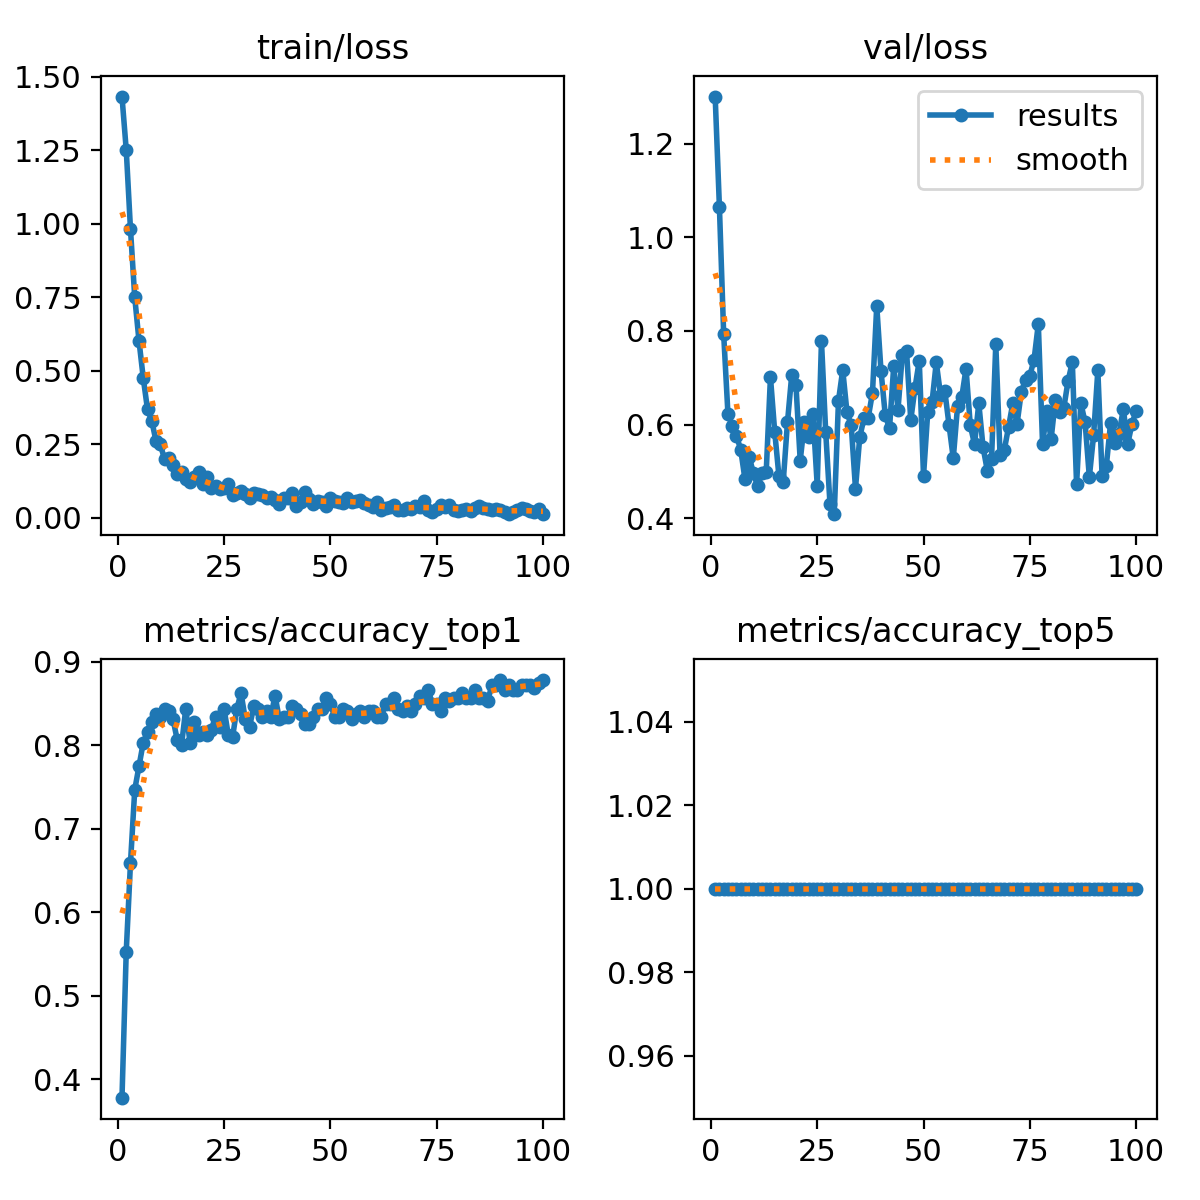

The table this chart was drawn from, first rows:
epoch, time, train/loss, metrics/accuracy_top1, metrics/accuracy_top5, val/loss, lr/pg0, lr/pg1, lr/pg2
1, 2.076, 1.433, 0.3781, 1, 1.301, 8.75e-05, 8.75e-05, 8.75e-05
2, 2.72, 1.251, 0.5531, 1, 1.064, 0.0001856, 0.0001856, 0.0001856
3, 3.56, 0.9814, 0.6594, 1, 0.7925, 0.0002818, 0.0002818, 0.0002818
4, 4.454, 0.7501, 0.7469, 1, 0.623, 0.000376, 0.000376, 0.000376
5, 5.428, 0.6024, 0.775, 1, 0.5972, 0.0004682, 0.0004682, 0.0004682
6, 6.591, 0.4757, 0.8031, 1, 0.5764, 0.0005584, 0.0005584, 0.0005584
7, 7.709, 0.3692, 0.8156, 1, 0.5464, 0.0006467, 0.0006467, 0.0006467
8, 8.561, 0.3308, 0.8281, 1, 0.4838, 0.0007329, 0.0007329, 0.0007329
9, 9.45, 0.2612, 0.8375, 1, 0.5315, 0.0008172, 0.0008172, 0.0008172
10, 10.39, 0.2509, 0.8344, 1, 0.4955, 0.0008995, 0.0008995, 0.0008995
11, 11.52, 0.2002, 0.8438, 1, 0.4681, 0.0009798, 0.0009798, 0.0009798
12, 12.46, 0.2039, 0.8406, 1, 0.4957, 0.001058, 0.001058, 0.001058
13, 13.28, 0.1803, 0.8313, 1, 0.4979, 0.001102, 0.001102, 0.001102
14, 14.33, 0.1492, 0.8063, 1, 0.7014, 0.001089, 0.001089, 0.001089
15, 15.39, 0.1554, 0.8, 1, 0.5848, 0.001077, 0.001077, 0.001077
16, 16.34, 0.1331, 0.8438, 1, 0.4894, 0.001064, 0.001064, 0.001064
17, 17.59, 0.1214, 0.8031, 1, 0.4769, 0.001052, 0.001052, 0.001052
18, 18.48, 0.1407, 0.8281, 1, 0.6045, 0.00104, 0.00104, 0.00104
19, 19.4, 0.1553, 0.8125, 1, 0.7051, 0.001027, 0.001027, 0.001027
20, 20.29, 0.1148, 0.8156, 1, 0.6843, 0.001015, 0.001015, 0.001015
21, 21.19, 0.1385, 0.8125, 1, 0.523, 0.001002, 0.001002, 0.001002
22, 22.16, 0.1027, 0.8187, 1, 0.605, 0.0009901, 0.0009901, 0.0009901
23, 23.17, 0.1081, 0.8344, 1, 0.5732, 0.0009778, 0.0009778, 0.0009778
24, 24.16, 0.09844, 0.8219, 1, 0.6223, 0.0009654, 0.0009654, 0.0009654
25, 25.03, 0.1003, 0.8438, 1, 0.4696, 0.000953, 0.000953, 0.000953
26, 25.98, 0.1171, 0.8125, 1, 0.7781, 0.0009406, 0.0009406, 0.0009406
27, 27.09, 0.07952, 0.8094, 1, 0.5833, 0.0009283, 0.0009283, 0.0009283
28, 28.06, 0.0849, 0.8438, 1, 0.4307, 0.0009159, 0.0009159, 0.0009159
29, 28.92, 0.093, 0.8625, 1, 0.4084, 0.0009035, 0.0009035, 0.0009035
30, 30.18, 0.08271, 0.8313, 1, 0.6509, 0.0008911, 0.0008911, 0.0008911
31, 31.05, 0.06655, 0.8219, 1, 0.7166, 0.0008787, 0.0008787, 0.0008787
32, 31.94, 0.0859, 0.8469, 1, 0.6262, 0.0008664, 0.0008664, 0.0008664
33, 32.9, 0.08195, 0.8438, 1, 0.598, 0.000854, 0.000854, 0.000854
34, 33.9, 0.07884, 0.8344, 1, 0.4632, 0.0008416, 0.0008416, 0.0008416
35, 34.93, 0.06919, 0.8406, 1, 0.573, 0.0008293, 0.0008293, 0.0008293
36, 35.91, 0.07042, 0.8344, 1, 0.6133, 0.0008169, 0.0008169, 0.0008169
37, 36.87, 0.0611, 0.8594, 1, 0.615, 0.0008045, 0.0008045, 0.0008045
38, 37.79, 0.04833, 0.8313, 1, 0.668, 0.0007921, 0.0007921, 0.0007921
39, 38.68, 0.06834, 0.8344, 1, 0.8538, 0.0007797, 0.0007797, 0.0007797
40, 39.64, 0.0666, 0.8344, 1, 0.7146, 0.0007674, 0.0007674, 0.0007674
41, 40.56, 0.0856, 0.8469, 1, 0.6205, 0.000755, 0.000755, 0.000755
42, 41.5, 0.04069, 0.8438, 1, 0.5916, 0.0007426, 0.0007426, 0.0007426
43, 42.34, 0.05567, 0.8375, 1, 0.7256, 0.0007302, 0.0007302, 0.0007302
44, 43.39, 0.08938, 0.825, 1, 0.6321, 0.0007179, 0.0007179, 0.0007179
45, 44.69, 0.0654, 0.825, 1, 0.748, 0.0007055, 0.0007055, 0.0007055
46, 45.59, 0.04846, 0.8344, 1, 0.7581, 0.0006931, 0.0006931, 0.0006931
47, 46.53, 0.05867, 0.8438, 1, 0.6094, 0.0006808, 0.0006808, 0.0006808
48, 47.46, 0.054, 0.8438, 1, 0.6787, 0.0006684, 0.0006684, 0.0006684
49, 48.31, 0.04144, 0.8562, 1, 0.7363, 0.000656, 0.000656, 0.000656
50, 49.3, 0.06808, 0.85, 1, 0.4904, 0.0006436, 0.0006436, 0.0006436
51, 50.23, 0.05717, 0.8344, 1, 0.6272, 0.0006312, 0.0006312, 0.0006312
52, 51.2, 0.05464, 0.8344, 1, 0.6475, 0.0006189, 0.0006189, 0.0006189
53, 52.06, 0.05029, 0.8438, 1, 0.7329, 0.0006065, 0.0006065, 0.0006065
54, 53.02, 0.0664, 0.8406, 1, 0.6633, 0.0005941, 0.0005941, 0.0005941
55, 53.98, 0.05403, 0.8313, 1, 0.6721, 0.0005818, 0.0005818, 0.0005818
56, 54.99, 0.05943, 0.8375, 1, 0.5991, 0.0005694, 0.0005694, 0.0005694
57, 56.06, 0.05986, 0.8406, 1, 0.528, 0.000557, 0.000557, 0.000557
58, 57.01, 0.04997, 0.8344, 1, 0.6387, 0.0005446, 0.0005446, 0.0005446
59, 57.8, 0.0448, 0.8406, 1, 0.6589, 0.0005322, 0.0005322, 0.0005322
60, 58.83, 0.03649, 0.8406, 1, 0.7195, 0.0005199, 0.0005199, 0.0005199
... 40 more rows
